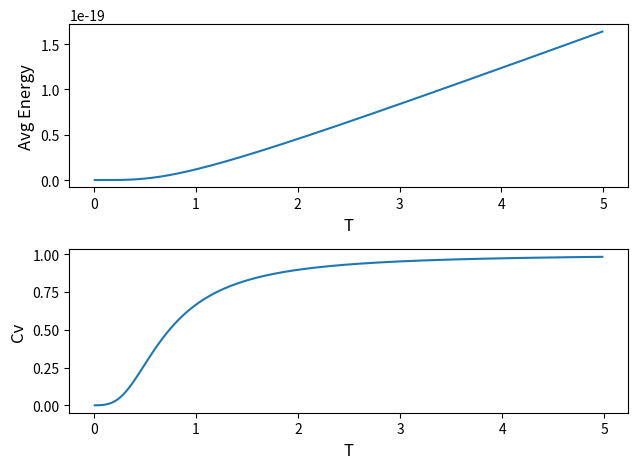

Write Python code to recreate this figure.
import numpy as np
import matplotlib.pyplot as plt
from scipy.integrate import quad


h, n0, k, V = 6.262e-34, 1e10, 1.38e-23, 1.0
e0 = h * n0
thD, ct, cl = 3, 1.0, 1.0
nD = k*thD/h
N = 1000
T0, Tn, dT = 0.01, 5, 0.01
Trange = np.arange(T0, Tn, dT)

def D(n, T):
    return (9*N/nD**3)*(n**2)*(h*n)/(np.exp(h*n/(k*T))-1)
    
UT = []
for T in Trange:
    U = quad(D, 0, nD, args = (T))
    UT.append(U[0])


plt.subplot(211)
plt.xlabel('T', fontsize = 12)
plt.ylabel('Avg Energy', fontsize =12)
plt.plot(Trange, UT)

CV = np.diff(UT)/np.diff(Trange)
plt.subplot(212)
plt.plot(Trange[0:-1], CV/(3*N*k))
plt.xlabel('T', fontsize = 12)
plt.ylabel('Cv', fontsize =12)
plt.tight_layout()
plt.show()

         
    
